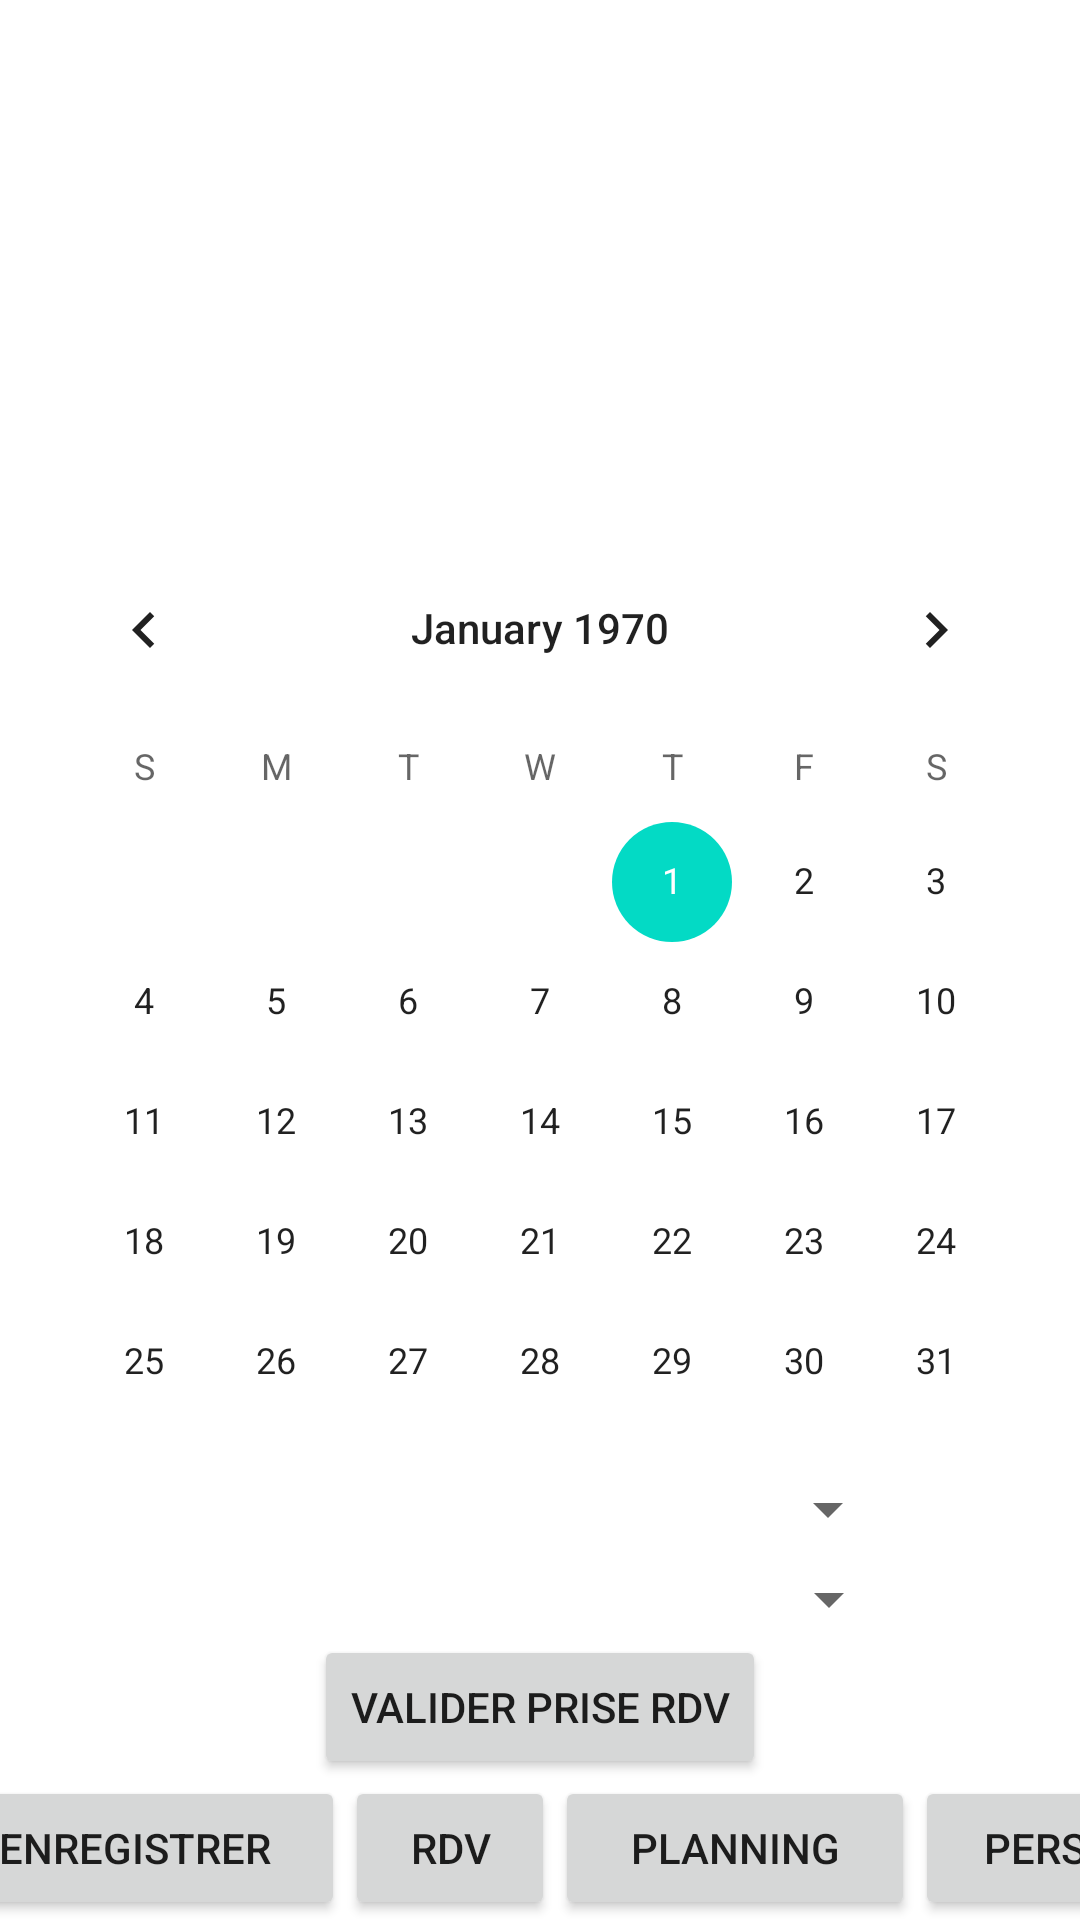

This screen was rendered from an Android layout file. Write that file and the resources it references.
<!-- AndroidManifest.xml: application theme Theme.AppliBts -->
<!-- res/layout/activity_prendre_rdv.xml -->
<?xml version="1.0" encoding="utf-8"?>
<androidx.constraintlayout.widget.ConstraintLayout xmlns:android="http://schemas.android.com/apk/res/android"
    xmlns:app="http://schemas.android.com/apk/res-auto"
    xmlns:tools="http://schemas.android.com/tools"
    android:layout_width="match_parent"
    android:layout_height="match_parent"
    tools:context=".PrendreRdv">

    <LinearLayout
        android:layout_width="match_parent"
        android:layout_height="match_parent"
        android:gravity="top|center"
        android:orientation="vertical">


        <ImageView
            android:id="@+id/imageView"
            android:layout_width="wrap_content"
            android:layout_height="176dp"
            android:layout_weight="0"
            app:srcCompat="@drawable/logo_gsb_noir__1_" />


        <CalendarView
            android:id="@+id/calendarView"
            android:layout_width="wrap_content"
            android:layout_height="309dp"
            android:layout_weight="0" />

        <Spinner
            android:id="@+id/spinner4"
            android:layout_width="240dp"
            android:layout_height="36dp"
            android:layout_weight="0" />

        <Spinner
            android:id="@+id/spinner3"
            android:layout_width="241dp"
            android:layout_height="wrap_content"
            android:layout_weight="0" />

        <Button
            android:id="@+id/button4"
            android:layout_width="wrap_content"
            android:layout_height="wrap_content"
            android:layout_weight="0"
            android:onClick="PriseRDV"
            android:text="Valider prise rdv" />

    </LinearLayout>

    <LinearLayout
        android:layout_width="match_parent"
        android:layout_height="match_parent"
        android:orientation="vertical">


        <LinearLayout
            android:layout_width="match_parent"
            android:layout_height="match_parent"
            android:gravity="center|bottom"
            android:orientation="horizontal">

            <Button
                android:id="@+id/button8"
                android:layout_width="140dp"
                android:layout_height="wrap_content"
                android:layout_weight="0"
                android:onClick="Enregistrer"
                android:text="Enregistrer" />

            <Button
                android:id="@+id/button9"
                android:layout_width="70dp"
                android:layout_height="wrap_content"
                android:layout_weight="0"
                android:onClick="Rdv"
                android:text="RDV" />

            <Button
                android:id="@+id/button10"
                android:layout_width="120dp"
                android:layout_height="wrap_content"
                android:layout_weight="0"
                android:onClick="Planning"
                android:text="Planning" />

            <Button
                android:id="@+id/button11"
                android:layout_width="80dp"
                android:layout_height="wrap_content"
                android:layout_weight="0"
                android:onClick="Personnel"
                android:text="pers" />

        </LinearLayout>

    </LinearLayout>

</androidx.constraintlayout.widget.ConstraintLayout>
<!-- resources referenced by this layout -->
<resources>
  <style name="Theme.AppliBts" parent="Theme.MaterialComponents.DayNight.DarkActionBar">
          
          <item name="colorPrimary">@color/purple_500</item>
          <item name="colorPrimaryVariant">@color/purple_700</item>
          <item name="colorOnPrimary">@color/white</item>
          
          <item name="colorSecondary">@color/teal_200</item>
          <item name="colorSecondaryVariant">@color/teal_700</item>
          <item name="colorOnSecondary">@color/black</item>
          
          <item name="android:statusBarColor" tools:targetApi="l">?attr/colorPrimaryVariant</item>
          
      </style>
  <!-- not gathered from this repository: default colours our renderer supplied (Android Studio template values) -->
  <color name="purple_500">#FF6200EE</color>
  <color name="purple_700">#FF3700B3</color>
  <color name="teal_200">#FF03DAC5</color>
  <color name="teal_700">#FF018786</color>
  <color name="black">#FF000000</color>
  <color name="white">#FFFFFFFF</color>
</resources>
